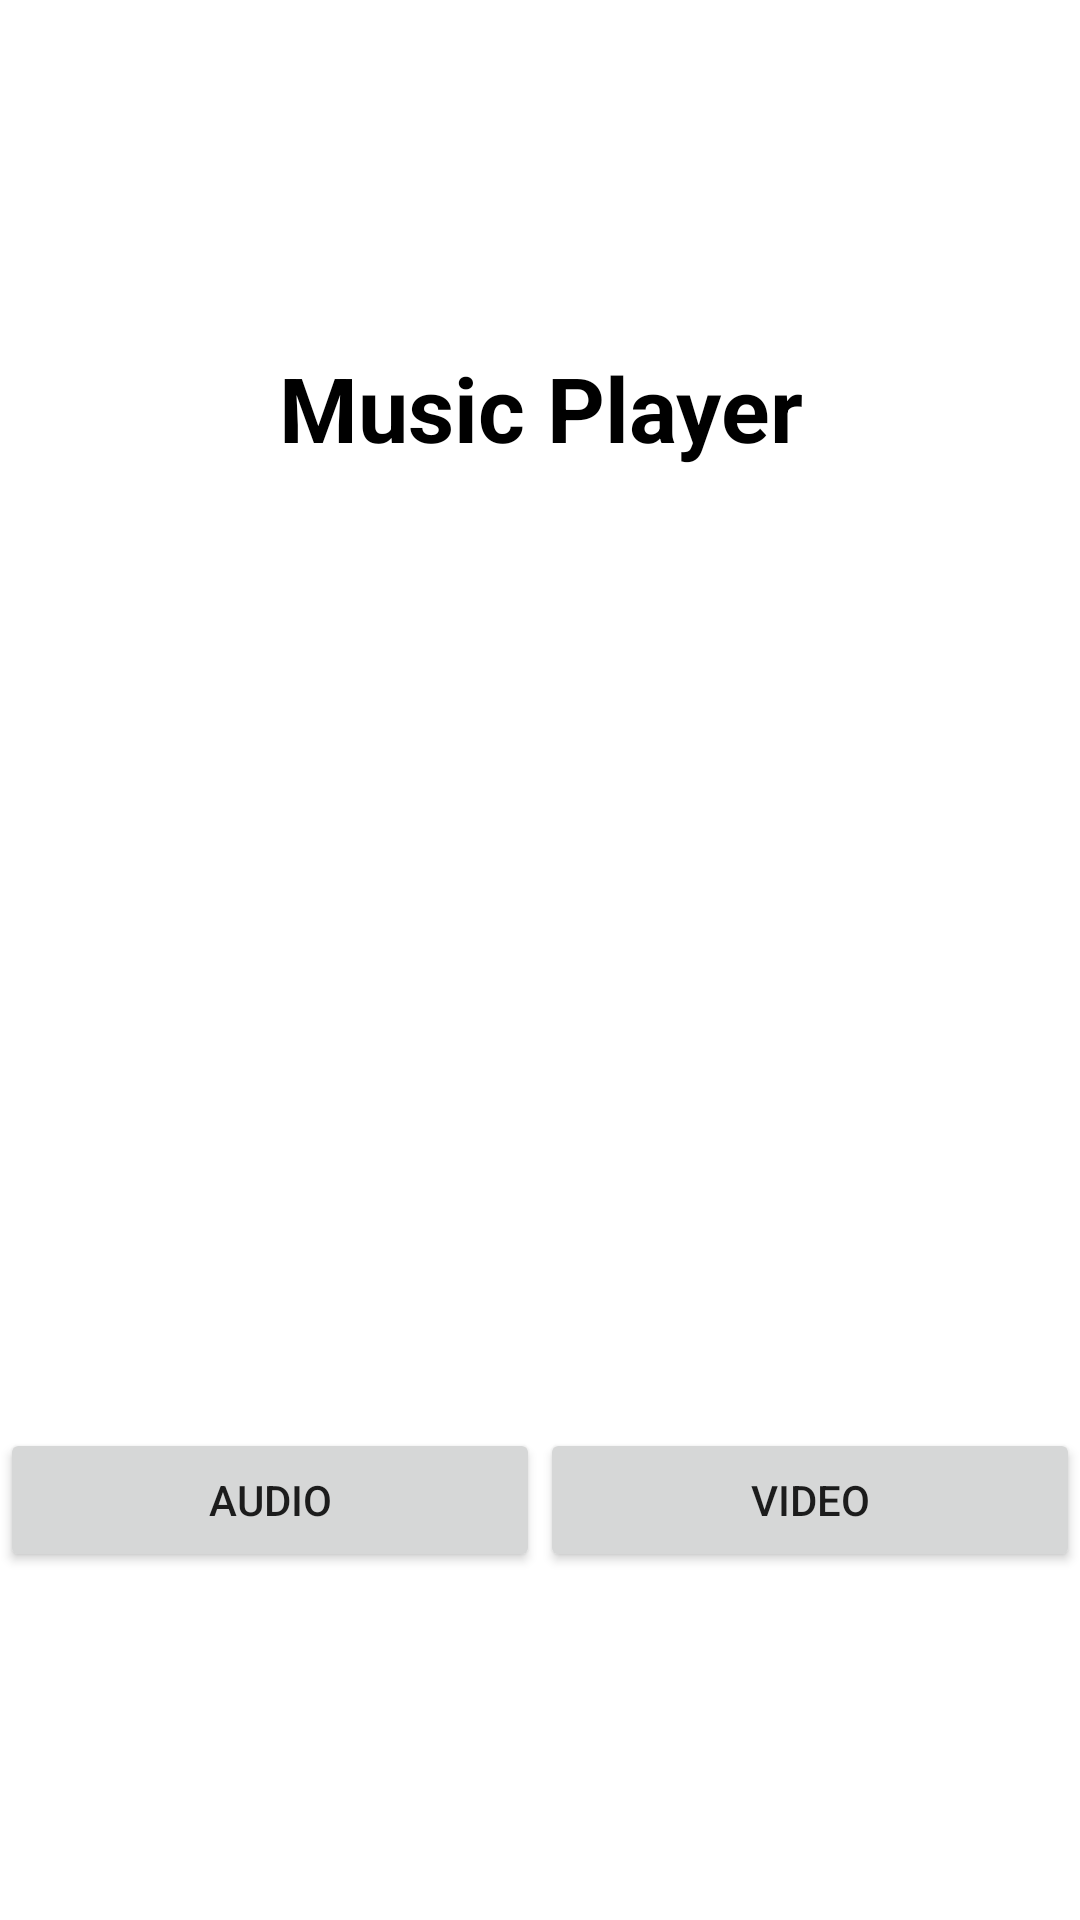

Android layout source for this screen:
<!-- AndroidManifest.xml: application theme Theme.Vedio_Audio_Player -->
<!-- res/layout/activity_main.xml -->
<?xml version="1.0" encoding="utf-8"?>
<LinearLayout xmlns:android="http://schemas.android.com/apk/res/android"
    xmlns:app="http://schemas.android.com/apk/res-auto"
    xmlns:tools="http://schemas.android.com/tools"
    android:layout_width="match_parent"
    android:layout_height="match_parent"
    android:orientation="vertical"
    android:gravity="center"
    tools:context=".MainActivity">


    <TextView
        android:text="Music Player"
        android:gravity="center"
        android:textColor="@color/black"
        android:textStyle="bold"
        android:textSize="30sp"
        android:layout_width="match_parent"
        android:layout_height="wrap_content"/>

    <ImageView
        android:layout_marginTop="20dp"
        android:id="@+id/image"
        android:src="@drawable/logo"
        android:alpha="0"
        android:layout_width="250dp"
        android:layout_height="250dp"/>

    <LinearLayout
        android:layout_marginTop="50dp"
        android:orientation="horizontal"
        android:weightSum="2"
        android:layout_width="match_parent"
        android:layout_height="wrap_content">

        <LinearLayout
            android:layout_weight="1"
            android:layout_width="match_parent"
            android:layout_height="wrap_content">

            <Button
                android:text="Audio"
                android:onClick="Audio_Player"
                android:layout_width="match_parent"
                android:layout_height="wrap_content"/>

        </LinearLayout>

        <LinearLayout
            android:layout_weight="1"
            android:layout_width="match_parent"
            android:layout_height="wrap_content">

            <Button
                android:text="Video"
                android:onClick="Video_Player"
                android:layout_width="match_parent"
                android:layout_height="wrap_content"/>

        </LinearLayout>

    </LinearLayout>

</LinearLayout>
<!-- resources referenced by this layout -->
<resources>
  <style name="Theme.Vedio_Audio_Player" parent="Theme.MaterialComponents.DayNight.DarkActionBar">
          
          <item name="colorPrimary">@color/purple_500</item>
          <item name="colorPrimaryVariant">@color/purple_700</item>
          <item name="colorOnPrimary">@color/white</item>
          
          <item name="colorSecondary">@color/teal_200</item>
          <item name="colorSecondaryVariant">@color/teal_700</item>
          <item name="colorOnSecondary">@color/black</item>
          
          <item name="android:statusBarColor" tools:targetApi="l">?attr/colorPrimaryVariant</item>
          
      </style>
  <!-- not gathered from this repository: default colours our renderer supplied (Android Studio template values) -->
  <color name="purple_500">#FF6200EE</color>
  <color name="purple_700">#FF3700B3</color>
  <color name="teal_200">#FF03DAC5</color>
  <color name="teal_700">#FF018786</color>
  <color name="black">#FF000000</color>
  <color name="white">#FFFFFFFF</color>
</resources>
